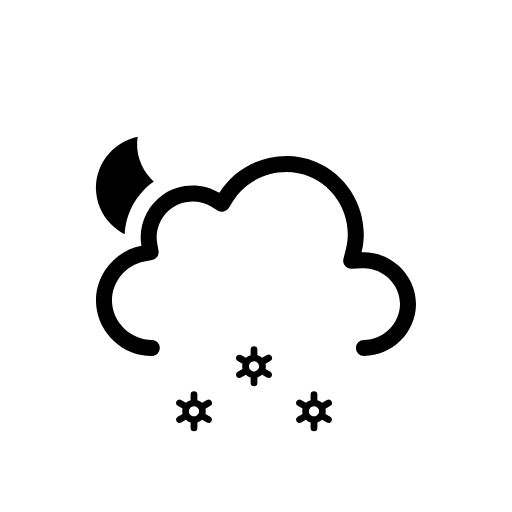
t = 0.00 s
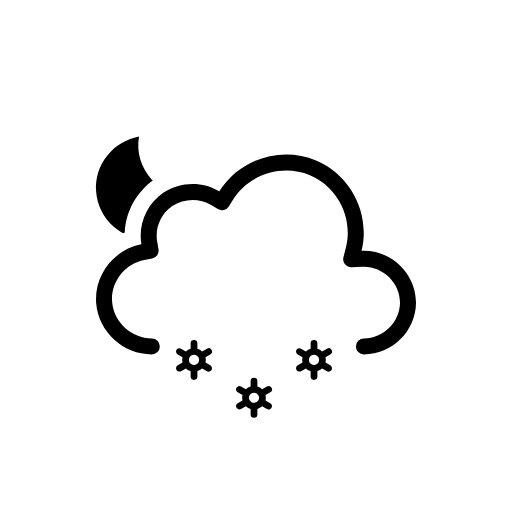
t = 0.38 s
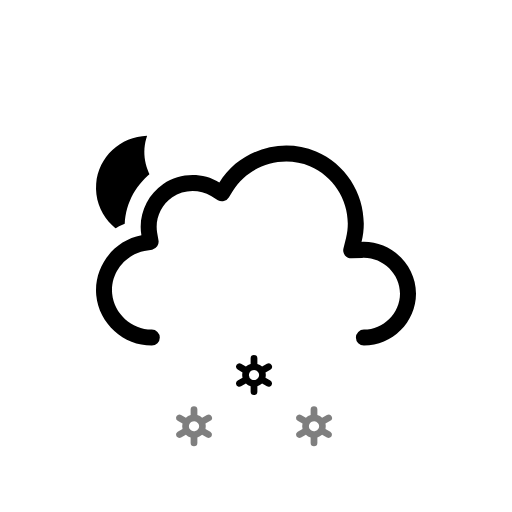
t = 1.13 s
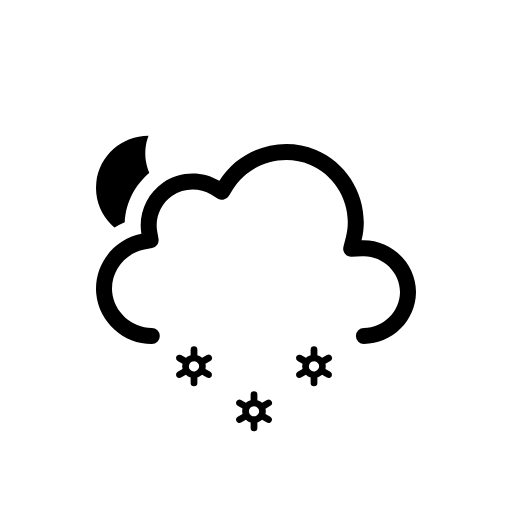
t = 1.50 s
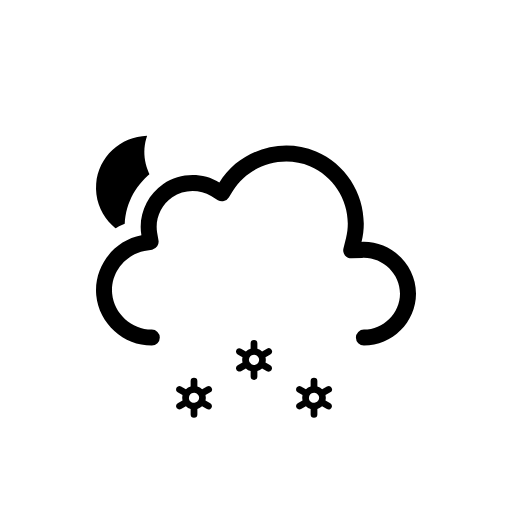
t = 1.88 s
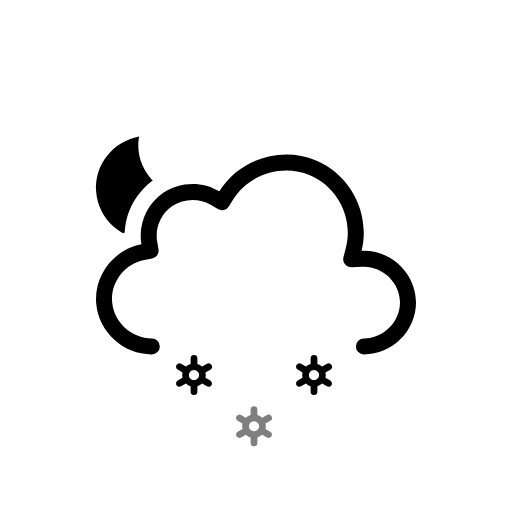
t = 2.63 s

The animated SVG that drew these frames (rendered in a browser with its animation timeline set to each time). Animation: 9 SMIL elements (animate=3,animateTransform=6); one cycle of 3.00 s, repeats indefinitely.

<svg xmlns="http://www.w3.org/2000/svg" fill="none" viewBox="0 0 128 128"><g id="partly-cloudy-night-snow__partly-cloudy-night-snow" clip-path="url(#partly-cloudy-night-snow__clip0_2038_14137)"><g id="partly-cloudy-night-snow__Sky"><g id="partly-cloudy-night-snow__Mask group"><mask id="partly-cloudy-night-snow__mask0_2038_14137" width="128" height="128" x="0" y="0" maskUnits="userSpaceOnUse" style="mask-type:alpha"><g id="partly-cloudy-night-snow__Cloud Mask"><path id="partly-cloudy-night-snow__Subtract" fill="#000" fill-rule="evenodd" d="M128 0H0v128h128zM37.952 93h53.023c9.252 0 17.023-7.647 17.023-16.972 0-8.006-5.693-14.678-13.073-16.477.437-9.65-5.25-18.942-14.374-22.759-9.444-3.95-20.485-1.18-27.02 6.446-4.96-1.642-10.55-.942-14.957 2.053-4.428 3.009-7.143 7.99-7.39 13.247-7.12 2.925-11.856 10.313-11.106 18.246.864 9.145 8.75 16.218 17.874 16.216" clip-rule="evenodd"/><animateTransform attributeName="transform" begin="0s" calcMode="spline" dur="3s" keySplines=".42 0 .58 1; .42 0 .58 1" repeatCount="indefinite" type="translate" values="0 0;0 -3;0 0"/></g></mask><g mask="url(#partly-cloudy-night-snow__mask0_2038_14137)"><g id="partly-cloudy-night-snow__Moon"><path id="partly-cloudy-night-snow__Moon_2" fill="currentColor" d="M35.766 34C29.15 34.714 24 40.241 24 46.959 24 54.16 29.918 60 37.218 60 43.37 60 48.527 55.846 50 50.23c-8.783.941-16.523-7.51-14.234-16.23"/><animateTransform attributeName="transform" begin="0s" calcMode="spline" dur="3s" keySplines=".42 0 .58 1; .42 0 .58 1" repeatCount="indefinite" type="rotate" values="-6 37.0 47.0;6 37.0 47.0;-6 37.0 47.0"/></g></g></g><g id="partly-cloudy-night-snow__Clouds"><g id="partly-cloudy-night-snow__Cloud"><path id="partly-cloudy-night-snow__Cloud_2" fill="currentColor" fill-rule="evenodd" d="M54.837 48.212c4.99-8.074 15.428-11.388 24.171-7.73 8.734 3.654 13.676 13.4 11.38 22.604C97.684 62.767 104 68.706 104 76.028 104 83.116 98.048 89 90.977 89a2 2 0 0 1 0-4.003c4.887 0 9.023-4.117 9.023-8.969 0-5.002-4.378-9.164-9.437-8.943l-2.676.116a2 2 0 0 1-2.028-2.484l.649-2.6c1.812-7.269-2.117-15.044-9.042-17.942-6.941-2.904-15.277-.248-19.227 6.142l-1.039 1.68a2 2 0 0 1-2.73.663l-1.693-1.018c-2.965-1.783-6.845-1.676-9.706.268-2.85 1.937-4.361 5.482-3.78 8.865l.335 1.94a2 2 0 0 1-1.6 2.307l-1.934.365c-4.95.936-8.52 5.657-8.048 10.644.471 4.99 4.866 8.967 9.908 8.966a2 2 0 0 1 0 4.003c-7.082.001-13.223-5.525-13.89-12.592-.668-7.067 4.329-13.64 11.288-14.954-.85-4.94 1.333-10.04 5.474-12.855 4.151-2.82 9.712-2.974 14.013-.387" clip-rule="evenodd"/></g><animateTransform attributeName="transform" begin="0s" calcMode="spline" dur="3s" keySplines=".42 0 .58 1; .42 0 .58 1" repeatCount="indefinite" type="translate" values="0 0;0 -3;0 0"/></g></g><g id="partly-cloudy-night-snow__Precipitation"><g id="partly-cloudy-night-snow__Snowflakes"><path id="partly-cloudy-night-snow__Snowflake 1" fill="currentColor" d="m52.578 90.366-1.205-.689a2.9 2.9 0 0 0-.002-1.353l1.207-.69a.83.83 0 0 0 .309-1.141.85.85 0 0 0-1.153-.306l-1.206.69a2.9 2.9 0 0 0-1.184-.677v-1.38A.85.85 0 0 0 48.5 84a.843.843 0 0 0-.844.82v1.38a2.96 2.96 0 0 0-1.185.674l-1.205-.689a.848.848 0 0 0-1.259.616.83.83 0 0 0 .415.832l1.204.689c-.106.445-.105.909.003 1.353l-1.207.69a.83.83 0 0 0-.415.832.83.83 0 0 0 .62.7.85.85 0 0 0 .64-.084l1.205-.69c.334.318.74.55 1.184.675v1.382a.85.85 0 0 0 .844.82.843.843 0 0 0 .844-.82v-1.383c.441-.129.847-.36 1.184-.673l1.206.69a.847.847 0 0 0 1.259-.616.83.83 0 0 0-.415-.832m-4.712-.28a1.24 1.24 0 0 1-.622-1.25 1.25 1.25 0 0 1 .93-1.048 1.27 1.27 0 0 1 1.329.445 1.25 1.25 0 0 1 .093 1.393 1.28 1.28 0 0 1-1.73.46"><animateTransform attributeName="transform" begin="-0.8s" calcMode="spline" dur="1s" keySplines=".42 0 1 1" repeatCount="indefinite" type="translate" values="0 0;0 20"/><animate attributeName="opacity" begin="-0.8s" dur="1s" keyTimes="0;0.15;0.85;1" repeatCount="indefinite" values="0;1;1;0"/></path><path id="partly-cloudy-night-snow__Snowflake 2" fill="currentColor" d="m67.578 90.366-1.204-.689a2.9 2.9 0 0 0-.003-1.353l1.207-.69a.83.83 0 0 0 .309-1.141.85.85 0 0 0-1.153-.306l-1.206.69a2.9 2.9 0 0 0-1.184-.677v-1.38A.85.85 0 0 0 63.5 84a.843.843 0 0 0-.844.82v1.38a2.96 2.96 0 0 0-1.185.674l-1.205-.689a.848.848 0 0 0-1.259.616.83.83 0 0 0 .415.832l1.204.689c-.106.445-.105.909.003 1.353l-1.207.69a.83.83 0 0 0-.415.832.83.83 0 0 0 .62.7.85.85 0 0 0 .64-.084l1.205-.69c.334.318.74.55 1.184.675v1.382a.85.85 0 0 0 .844.82.843.843 0 0 0 .844-.82v-1.383c.441-.129.847-.36 1.184-.673l1.206.69a.847.847 0 0 0 1.259-.616.83.83 0 0 0-.415-.832m-4.712-.28a1.24 1.24 0 0 1-.622-1.25 1.25 1.25 0 0 1 .93-1.048 1.27 1.27 0 0 1 1.329.445 1.25 1.25 0 0 1 .093 1.393 1.28 1.28 0 0 1-1.73.46"><animateTransform attributeName="transform" begin="-0.30000000000000004s" calcMode="spline" dur="1s" keySplines=".42 0 1 1" repeatCount="indefinite" type="translate" values="0 0;0 20"/><animate attributeName="opacity" begin="-0.30000000000000004s" dur="1s" keyTimes="0;0.15;0.85;1" repeatCount="indefinite" values="0;1;1;0"/></path><path id="partly-cloudy-night-snow__Snowflake 3" fill="currentColor" d="m82.578 90.366-1.204-.689a2.9 2.9 0 0 0-.003-1.353l1.207-.69a.83.83 0 0 0 .309-1.141.85.85 0 0 0-1.153-.306l-1.206.69a2.9 2.9 0 0 0-1.184-.677v-1.38A.85.85 0 0 0 78.5 84a.843.843 0 0 0-.844.82v1.38a2.96 2.96 0 0 0-1.185.674l-1.205-.689a.848.848 0 0 0-1.259.616.83.83 0 0 0 .415.832l1.204.689c-.106.445-.105.909.003 1.353l-1.207.69a.83.83 0 0 0-.415.832.83.83 0 0 0 .62.7.85.85 0 0 0 .64-.084l1.205-.69c.334.318.74.55 1.184.675v1.382a.85.85 0 0 0 .844.82.843.843 0 0 0 .844-.82v-1.383c.441-.129.847-.36 1.184-.673l1.206.69a.847.847 0 0 0 1.259-.616.83.83 0 0 0-.415-.832m-4.712-.28a1.24 1.24 0 0 1-.622-1.25 1.25 1.25 0 0 1 .93-1.048 1.27 1.27 0 0 1 1.329.445 1.25 1.25 0 0 1 .093 1.393 1.28 1.28 0 0 1-1.73.46"><animateTransform attributeName="transform" begin="-0.8s" calcMode="spline" dur="1s" keySplines=".42 0 1 1" repeatCount="indefinite" type="translate" values="0 0;0 20"/><animate attributeName="opacity" begin="-0.8s" dur="1s" keyTimes="0;0.15;0.85;1" repeatCount="indefinite" values="0;1;1;0"/></path></g></g></g><defs><clipPath id="partly-cloudy-night-snow__clip0_2038_14137"><rect width="128" height="128" fill="#fff"/></clipPath></defs></svg>
